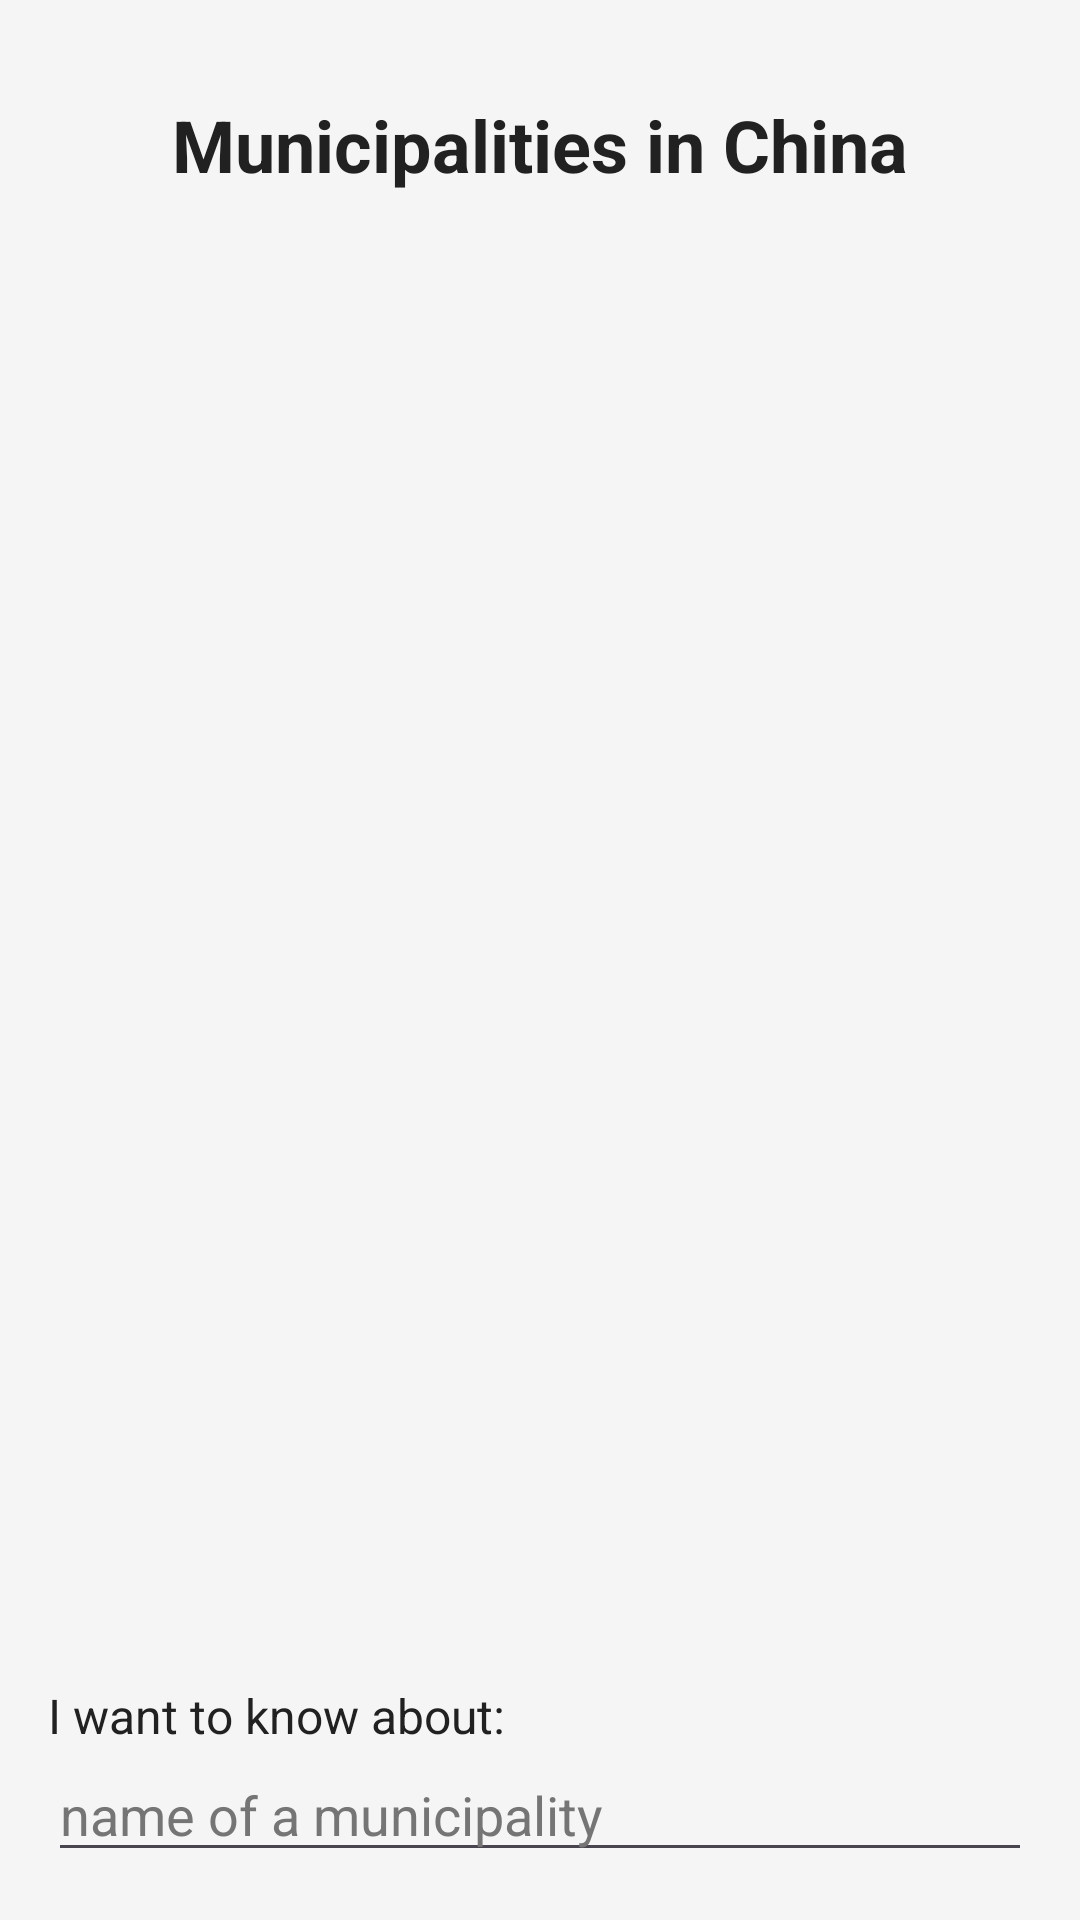

Produce the Android XML layout that renders to this screen, including the resource entries it uses.
<!-- AndroidManifest.xml: application theme Theme.PracticalFive -->
<!-- res/layout/activity_main.xml -->
<?xml version="1.0" encoding="utf-8"?>
<LinearLayout xmlns:android="http://schemas.android.com/apk/res/android"
    android:layout_width="match_parent"
    android:layout_height="match_parent"
    android:orientation="vertical"
    android:background="@color/color_default_background"
    android:padding="16dp">

    <TextView
        android:id="@+id/titleTextView"
        android:layout_width="match_parent"
        android:layout_height="wrap_content"
        android:text="Municipalities in China"
        android:textSize="24sp"
        android:textStyle="bold"
        android:textColor="@color/color_text_dark"
        android:gravity="center"
        android:layout_marginTop="16dp"
        android:layout_marginBottom="16dp" />

    <ImageView
        android:id="@+id/mapImageView"
        android:layout_width="match_parent"
        android:layout_height="0dp"
        android:layout_weight="1"
        android:src="@drawable/chinese_municipalities"
        android:scaleType="fitCenter"
        android:contentDescription="Map of China" />

    <TextView
        android:id="@+id/labelTextView"
        android:layout_width="match_parent"
        android:layout_height="wrap_content"
        android:text="I want to know about:"
        android:textSize="16sp"
        android:textColor="@color/color_text_dark"
        android:layout_marginTop="16dp" />

    <EditText
        android:id="@+id/municipalityEditText"
        android:layout_width="match_parent"
        android:layout_height="wrap_content"
        android:hint="name of a municipality"
        android:inputType="text"
        android:maxLines="1"
        android:imeOptions="actionGo"
        android:textColor="@color/color_text_dark"
        android:textColorHint="#757575" />

</LinearLayout>
<!-- resources referenced by this layout -->
<resources>
  <color name="color_default_background">#F5F5F5</color>
  <color name="color_text_dark">#212121</color>
  <style name="Theme.PracticalFive" parent="Base.Theme.PracticalFive" />
  <style name="Base.Theme.PracticalFive" parent="Theme.Material3.DayNight.NoActionBar">
      </style>
</resources>
